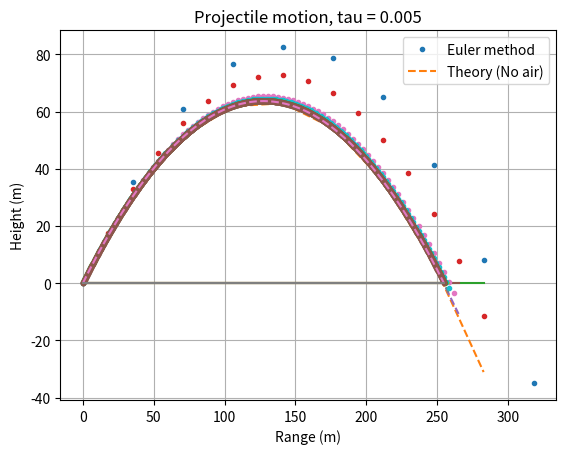
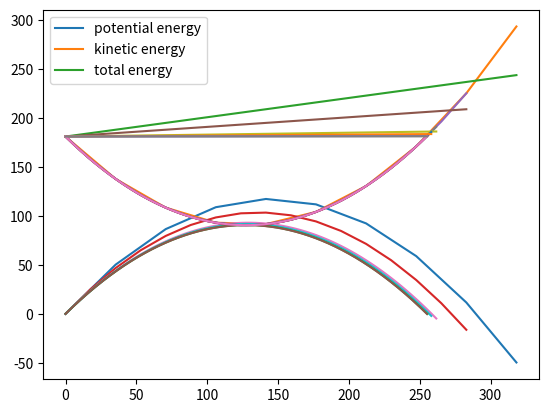

Python code for these plots, in order:
# python 3 version
import matplotlib.pyplot as plt
import numpy as np
# balle - Program to compute the trajectory of a baseball
#         using the Euler method.


def balle(tau = .1, get_input = False, calc_error = False, plot_energy = True, midpoint = False, airFlag = False):
    
    
    # Get input values from input prompts
    if get_input:
    #* Set initial position and velocity of the baseball  
        y1 = float(input("Enter initial height (meters): "))
        speed = float(input("Enter initial speed (m/s): "))
        theta = float(input("Enter initial angle (degrees): "))
        airFlag = bool(input("Air resistance? (Yes:1, No:0):"))
        tau = float(input("Enter timestep, tau (sec): "));  # (sec)
    else:
        # Set default initial conditions for experimenting with tau
        y1 = 0.0
        speed = 50.0
        theta = 45.0

        
        
    r1 = np.array([0.0, y1]);     # Initial vector position    
    v1 = np.array([[speed*np.cos(theta*np.pi/180)], [speed*np.sin(theta*np.pi/180)]])  # Initial velocity
    r = np.copy(r1)
    v = np.copy(v1)  # Set initial position and velocity, best to copy to avoid overwrites
    
    #* Set physical parameters (mass, Cd, etc.)
    Cd   = 0.35;    # Drag coefficient (dimensionless)
    area = 4.3e-3;  # Cross-sectional area of projectile (m^2)
    grav = 9.81;    # Gravitational acceleration (m/s^2)
    mass = 0.145;   # Mass of projectile (kg)
    
    
    if ~airFlag:
        rho = 0      # No air resistance
    else: 
        rho = 1.2    # Density of air (kg/m^3)
    
    air_const = -0.5*Cd*rho*area/mass;  # Air resistance constant
    
    #* Loop until ball hits ground or max steps completed
    maxstep = 10000;   # Maximum number of steps
    for istep in range(0,maxstep):
        #* Record position (computed and theoretical) for plotting
        t = (istep)*tau     # Current time
        if(istep ==0):
            xplot = np.array(r[0])   # Record trajectory for plot
            yplot = np.array(r[1])
            xNoAir = np.array(r[0])
            yNoAir = np.array(r[1])
            time = np.array(t)
            velocity = np.array(v)
        else:
            xplot = np.append(xplot,r[0,0])   # Record trajectory for plot
            yplot = np.append(yplot,r[0,1])
            xNoAir = np.append(xNoAir,r1[0] + v1[0]*t)   # Record trajectory for plot
            yNoAir = np.append(yNoAir,r1[1] + v1[1]*t - 0.5*grav*t**2)   
             
        #* Calculate the acceleration of the ball 
        accel = air_const*np.linalg.norm(v)*v   # Air resistance
        accel[1] = accel[1]-grav      # Gravity
    
        #* Calculate the new position and velocity using Euler method
        if ~midpoint:
            r = r + (tau)*(v.T)                 # Euler step
            v = v + tau*accel
        else:
            v_new = v + tau*accel # Midpoint method
            r = r + (tau/2)*(v+v_new).T  #Midpoint method
            v = v_new #Midpoitn method
            
        time = np.append(time,t)
        velocity = np.concatenate((velocity,v),axis=1)
        #* If ball reaches ground (y<0), break out of the loop
        if( r[0,1] < 0 ):  
            xplot = np.append(xplot,r[0,0]);   # Record trajectory for plot
            yplot = np.append(yplot,r[0,1]);
            #time = np.append(time,t)
            break;                  # Break out of the for loop
    
    # Once the ball reaches the ground, interpolate the last 3 points to find accurate endpoints
    x_end = np.interp(0,yplot[-3:],xplot[-3:]) # Note use interpf
    t_end = np.interp(0,yplot[-3:],time[-3:])    
    
    # Print maximum range and time of flight
    print('Maximum range is ',x_end,' meters');
    print('Time of flight is ',t_end,' seconds');
    
    # Graph the trajectory of the baseball
    plt.figure(0)
    # Mark the location of the ground by a straight line
    xground = np.array([0, np.max(xNoAir)]);  yground = np.array([0, 0]);
    # Plot the computed trajectory and parabolic, no-air curve
    plt.plot(xplot,yplot,'.')
    plt.plot(xNoAir,yNoAir,'--');
    plt.plot(xground,yground,'-');
    plt.legend(['Euler method','Theory (No air)']);
    plt.xlabel('Range (m)');  plt.ylabel('Height (m)');
    plt.title('Projectile motion, tau = %s' % tau);
    #axis equal; shg; # reset the aspect ratio, bring the plot to the front
    plt.grid(True)
    plt.show()
    
    if plot_energy:
        plt.figure(1)
        pot_e = yplot*grav*mass
        kin_e = .5*mass*(np.linalg.norm(velocity,axis=0)**2) 
        plt.plot(xplot,pot_e)
        plt.plot(xplot,kin_e)
        total_e = kin_e+pot_e
        plt.plot(xplot,total_e)
        plt.legend(['potential energy','kinetic energy','total energy'])
    
    
    return velocity
    


if __name__ == '__main__':
    for i in [1,.5,.1,.05,.01,.005]:
        v = balle(tau = i)